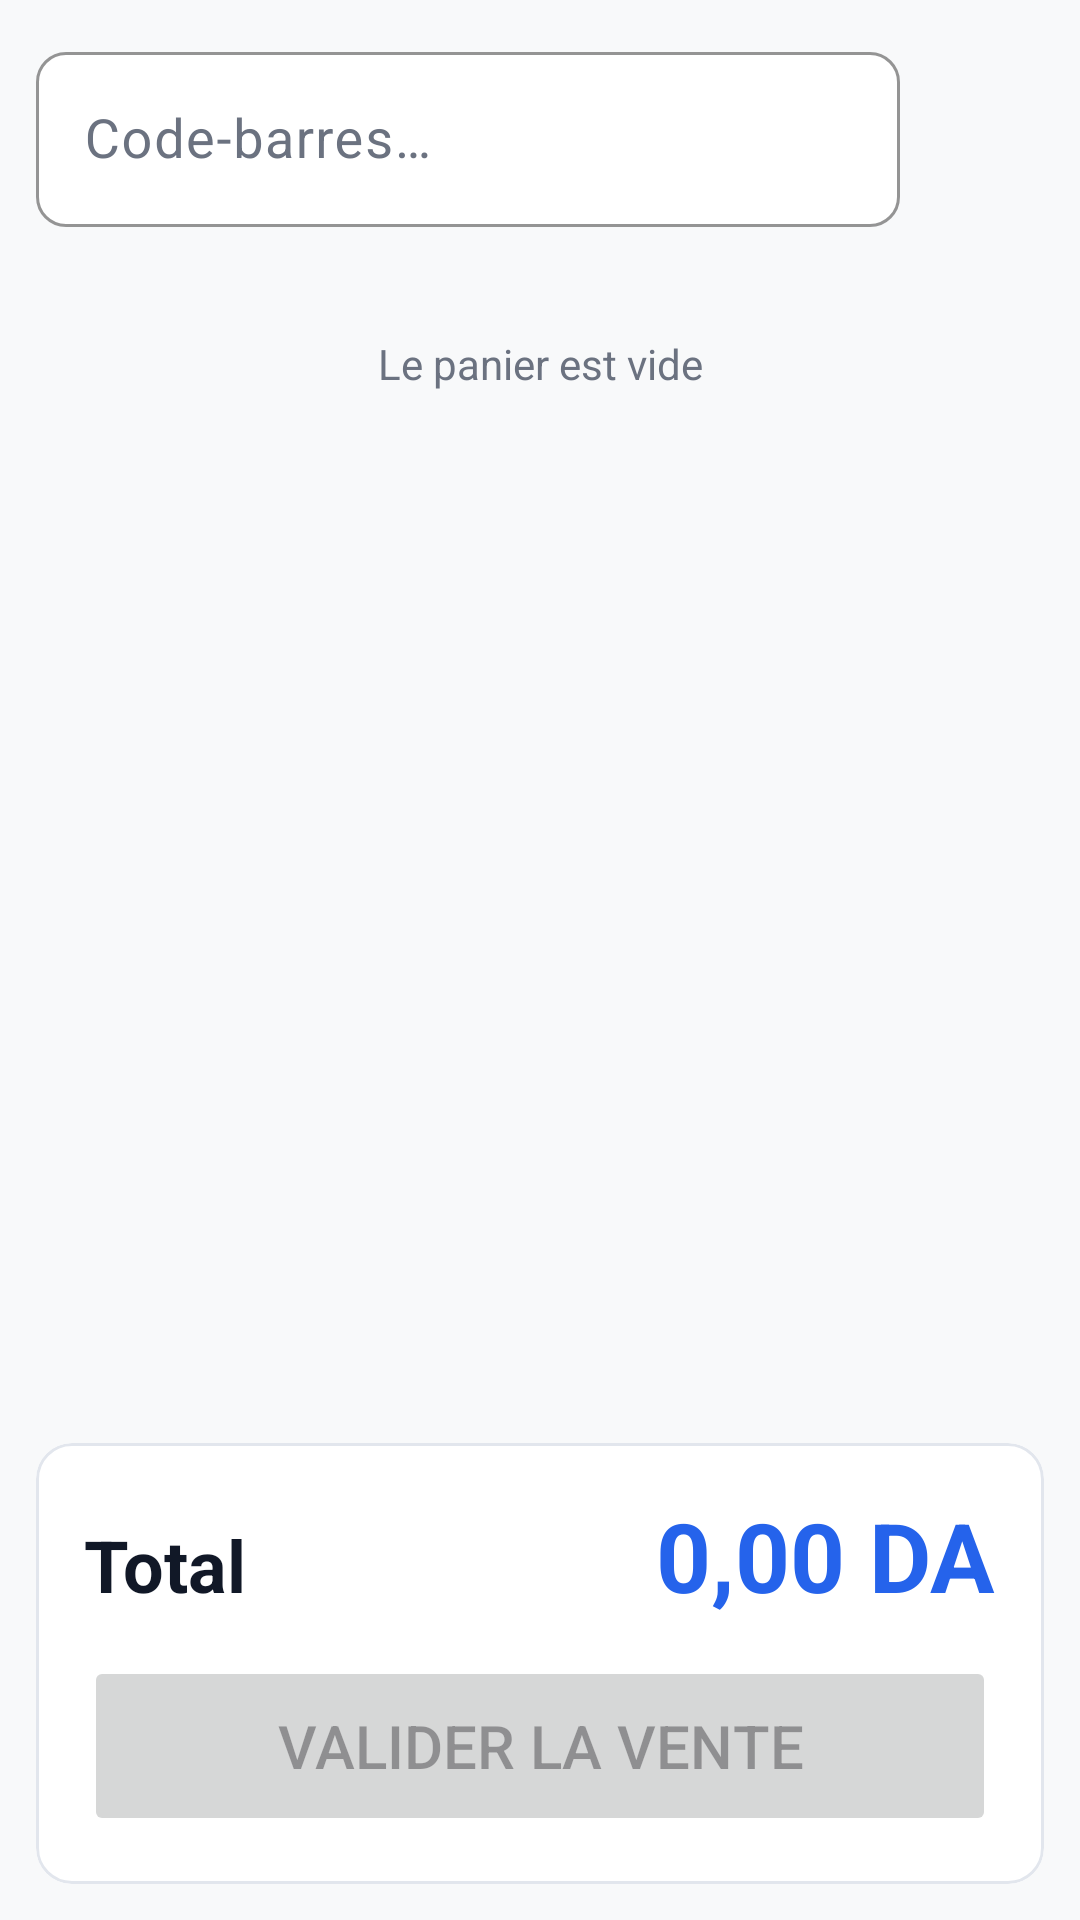

Layout XML and referenced resources for this Android screen:
<!-- AndroidManifest.xml: application theme Theme.GesStock -->
<!-- res/layout/fragment_caisse.xml -->
<?xml version="1.0" encoding="utf-8"?>
<LinearLayout xmlns:android="http://schemas.android.com/apk/res/android"
    xmlns:app="http://schemas.android.com/apk/res-auto"
    android:layout_width="match_parent"
    android:layout_height="match_parent"
    android:background="@color/fond"
    android:orientation="vertical">

    <LinearLayout
        android:layout_width="match_parent"
        android:layout_height="wrap_content"
        android:gravity="center_vertical"
        android:orientation="horizontal"
        android:padding="12dp">

        <com.google.android.material.textfield.TextInputLayout
            android:layout_width="0dp"
            android:layout_height="wrap_content"
            android:layout_weight="1"
            android:hint="@string/saisir_code">

            <com.google.android.material.textfield.TextInputEditText
                android:id="@+id/etCode"
                android:layout_width="match_parent"
                android:layout_height="wrap_content"
                android:imeOptions="actionDone"
                android:inputType="text"
                android:maxLines="1"
                android:textSize="18sp" />
        </com.google.android.material.textfield.TextInputLayout>

        <Button
            android:id="@+id/btnAjouterCode"
            style="?attr/materialIconButtonFilledStyle"
            android:layout_width="wrap_content"
            android:layout_height="wrap_content"
            android:layout_marginStart="4dp"
            android:contentDescription="@string/ajouter"
            app:icon="@drawable/ic_add" />

        <Button
            android:id="@+id/btnScanner"
            style="?attr/materialIconButtonFilledStyle"
            android:layout_width="wrap_content"
            android:layout_height="wrap_content"
            android:layout_marginStart="4dp"
            android:contentDescription="@string/scanner"
            app:icon="@drawable/ic_scan" />
    </LinearLayout>

    <TextView
        android:id="@+id/tvVide"
        android:layout_width="match_parent"
        android:layout_height="wrap_content"
        android:gravity="center"
        android:padding="24dp"
        android:text="@string/panier_vide"
        android:textColor="@color/gris" />

    <androidx.recyclerview.widget.RecyclerView
        android:id="@+id/rvPanier"
        android:layout_width="match_parent"
        android:layout_height="0dp"
        android:layout_weight="1" />

    <com.google.android.material.card.MaterialCardView
        android:layout_width="match_parent"
        android:layout_height="wrap_content"
        android:layout_margin="12dp">

        <LinearLayout
            android:layout_width="match_parent"
            android:layout_height="wrap_content"
            android:orientation="vertical"
            android:padding="16dp">

            <LinearLayout
                android:layout_width="match_parent"
                android:layout_height="wrap_content"
                android:orientation="horizontal">

                <TextView
                    android:layout_width="0dp"
                    android:layout_height="wrap_content"
                    android:layout_weight="1"
                    android:gravity="center_vertical"
                    android:text="@string/total"
                    android:textColor="@color/texte"
                    android:textSize="24sp"
                    android:textStyle="bold" />

                <TextView
                    android:id="@+id/tvTotal"
                    android:layout_width="wrap_content"
                    android:layout_height="wrap_content"
                    android:text="0,00 DA"
                    android:textColor="@color/primaire"
                    android:textSize="32sp"
                    android:textStyle="bold" />
            </LinearLayout>

            <Button
                android:id="@+id/btnValiderVente"
                android:layout_width="match_parent"
                android:layout_height="wrap_content"
                android:layout_marginTop="12dp"
                android:enabled="false"
                android:minHeight="60dp"
                android:text="@string/valider_vente"
                android:textSize="20sp" />
        </LinearLayout>
    </com.google.android.material.card.MaterialCardView>
</LinearLayout>
<!-- resources referenced by this layout -->
<resources>
  <color name="fond">#F8F9FA</color>
  <color name="gris">#6B7280</color>
  <color name="primaire">#2563EB</color>
  <color name="texte">#111827</color>
  <!-- drawable ic_add (drawable) -->
  <vector xmlns:android="http://schemas.android.com/apk/res/android" android:width="24dp" android:height="24dp" android:viewportWidth="24" android:viewportHeight="24" android:tint="?attr/colorControlNormal">
      <path android:fillColor="@android:color/white" android:pathData="M19,13h-6v6h-2v-6L5,13v-2h6L11,5h2v6h6v2z" />
  </vector>
  <!-- drawable ic_scan (drawable) -->
  <vector xmlns:android="http://schemas.android.com/apk/res/android" android:width="24dp" android:height="24dp" android:viewportWidth="24" android:viewportHeight="24" android:tint="?attr/colorControlNormal">
      <path android:fillColor="@android:color/white" android:pathData="M9.5,6.5v3h-3v-3h3M11,5L5,5v6h6L11,5zM9.5,14.5v3h-3v-3h3M11,13L5,13v6h6v-6zM17.5,6.5v3h-3v-3h3M19,5h-6v6h6L19,5zM13,13h1.5v1.5L13,14.5L13,13zM14.5,14.5L16,14.5L16,16h-1.5v-1.5zM16,13h1.5v1.5L16,14.5L16,13zM13,16h1.5v1.5L13,17.5L13,16zM14.5,17.5L16,17.5L16,19h-1.5v-1.5zM16,16h1.5v1.5L16,17.5L16,16zM17.5,14.5L19,14.5L19,16h-1.5v-1.5zM17.5,17.5L19,17.5L19,19h-1.5v-1.5z" />
  </vector>
  <string name="ajouter">Ajouter</string>
  <string name="panier_vide">Le panier est vide</string>
  <string name="saisir_code">Code-barres…</string>
  <string name="scanner">Scanner</string>
  <string name="total">Total</string>
  <string name="valider_vente">Valider la vente</string>
  <color name="on_primary">#FFFFFF</color>
  <color name="primaire_clair">#DBEAFE</color>
  <color name="primaire_fonce">#1A1A2E</color>
  <color name="accent">#2563EB</color>
  <color name="outline">#E2E6ED</color>
  <style name="Widget.GesStock.Card" parent="Widget.Material3.CardView.Elevated">
          <item name="cardBackgroundColor">@color/surface_color</item>
          <item name="cardCornerRadius">12dp</item>
          <item name="cardElevation">0dp</item>
          <item name="strokeWidth">1dp</item>
          <item name="strokeColor">@color/outline</item>
      </style>
  <style name="Widget.GesStock.OutlinedButton" parent="Widget.Material3.Button.OutlinedButton">
          <item name="android:minHeight">48dp</item>
          <item name="android:textSize">14sp</item>
          <item name="cornerRadius">10dp</item>
          <item name="strokeColor">@color/outline</item>
          <item name="android:fontFamily">sans-serif-medium</item>
      </style>
  <color name="surface_color">#FFFFFF</color>
  <style name="Widget.GesStock.TextInput" parent="Widget.Material3.TextInputLayout.OutlinedBox">
          <item name="boxBackgroundColor">@color/surface_color</item>
          <item name="boxStrokeColor">@color/primaire</item>
          <item name="boxStrokeWidth">1dp</item>
          <item name="boxCornerRadiusTopStart">10dp</item>
          <item name="boxCornerRadiusTopEnd">10dp</item>
          <item name="boxCornerRadiusBottomStart">10dp</item>
          <item name="boxCornerRadiusBottomEnd">10dp</item>
          <item name="hintTextColor">@color/primaire</item>
          <item name="android:textColorHint">@color/gris</item>
      </style>
  <style name="Widget.GesStock.Button" parent="Widget.Material3.Button">
          <item name="android:minHeight">48dp</item>
          <item name="android:textSize">14sp</item>
          <item name="cornerRadius">10dp</item>
          <item name="android:fontFamily">sans-serif-medium</item>
      </style>
</resources>
